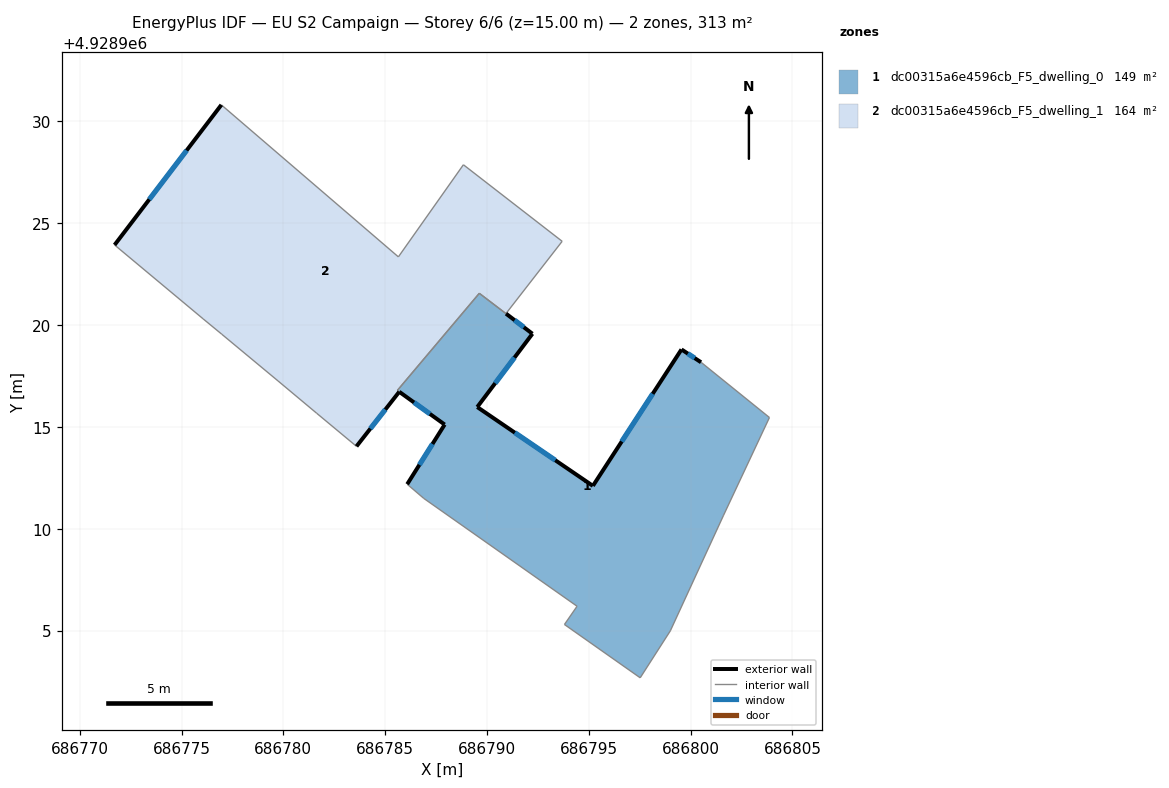
=== STOREY PLAN SPEC (per zone: floor XY polygon, exterior-wall plan segments, windows/doors) ===
zone 1: dc00315a6e4596cb_F5_dwelling_0  (148.9 m²)
  floor: (686799.00, 4928904.99) (686801.60, 4928910.64) (686803.87, 4928915.46) (686800.51, 4928918.17) (686799.55, 4928918.80) (686795.20, 4928912.11) (686789.52, 4928915.98) (686792.23, 4928919.58) (686789.62, 4928921.56) (686785.60, 4928916.79) (686785.69, 4928916.73) (686787.92, 4928915.12) (686786.08, 4928912.19) (686786.90, 4928911.49) (686794.42, 4928906.19) (686793.80, 4928905.30) (686797.52, 4928902.68)
  exterior wall: (686786.08, 4928912.19) – (686787.92, 4928915.12)  [3.5 m]
    window: (686786.68, 4928913.14) – (686787.32, 4928914.16)  [1.3 m²]
  exterior wall: (686787.92, 4928915.12) – (686785.69, 4928916.73)  [2.8 m]
    window: (686787.20, 4928915.64) – (686786.42, 4928916.20)  [1.0 m²]
  exterior wall: (686790.94, 4928920.56) – (686792.23, 4928919.58)  [1.6 m]
    window: (686791.36, 4928920.24) – (686791.81, 4928919.90)  [0.6 m²]
  exterior wall: (686792.23, 4928919.58) – (686789.52, 4928915.98)  [4.5 m]
    window: (686791.35, 4928918.40) – (686790.40, 4928917.15)  [1.7 m²]
  exterior wall: (686789.52, 4928915.98) – (686795.20, 4928912.11)  [6.9 m]
    window: (686791.37, 4928914.72) – (686793.35, 4928913.36)  [2.5 m²]
  exterior wall: (686795.20, 4928912.11) – (686799.55, 4928918.80)  [8.0 m]
    window: (686796.62, 4928914.28) – (686798.14, 4928916.63)  [2.9 m²]
  exterior wall: (686799.55, 4928918.80) – (686800.51, 4928918.17)  [1.1 m]
    window: (686799.86, 4928918.60) – (686800.20, 4928918.38)  [0.4 m²]
  interior walls: 11
zone 2: dc00315a6e4596cb_F5_dwelling_1  (164.1 m²)
  floor: (686790.93, 4928920.57) (686793.69, 4928924.12) (686788.84, 4928927.88) (686785.65, 4928923.35) (686776.95, 4928930.82) (686771.71, 4928923.94) (686776.06, 4928920.31) (686776.97, 4928919.56) (686779.74, 4928917.26) (686781.63, 4928915.68) (686783.59, 4928914.05) (686785.69, 4928916.73) (686785.60, 4928916.80) (686789.62, 4928921.56)
  exterior wall: (686771.71, 4928923.94) – (686776.95, 4928930.82)  [8.6 m]
    window: (686773.42, 4928926.17) – (686775.25, 4928928.58)  [3.2 m²]
  exterior wall: (686785.69, 4928916.73) – (686783.59, 4928914.05)  [3.4 m]
    window: (686785.01, 4928915.85) – (686784.27, 4928914.92)  [1.2 m²]
  interior walls: 12

=== DERIVED (storey summary) ===
Building: EU S2 Campaign
Storey: 6 of 6  (floor level z = 15.00 m)
Storey gross floor area: 313.0 m²
Zones on this storey: 2
  - dc00315a6e4596cb_F5_dwelling_0: floor 148.9 m²; exterior wall 28.4 m (85.1 m²); 7 window(s) 10.4 m²; WWR 12.2%
  - dc00315a6e4596cb_F5_dwelling_1: floor 164.1 m²; exterior wall 12.1 m (36.2 m²); 2 window(s) 4.4 m²; WWR 12.2%
Zone adjacency (shared interzone walls):
  - dc00315a6e4596cb_F5_dwelling_0 ↔ dc00315a6e4596cb_F5_dwelling_1